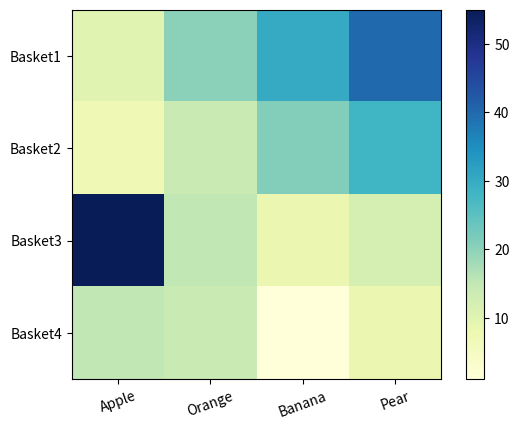

Generate this figure with matplotlib:
import matplotlib.pyplot as plt
import pandas as pd

df = pd.DataFrame([[10, 20, 30, 40], [7, 14, 21, 28], [55, 15, 8, 12],
                   [15, 14, 1, 8]],
                  columns=['Apple', 'Orange', 'Banana', 'Pear'],
                  index=['Basket1', 'Basket2', 'Basket3', 'Basket4']
                  )

plt.imshow(df, cmap="YlGnBu")
plt.colorbar()
plt.xticks(range(len(df)), df.columns, rotation=20)
plt.yticks(range(len(df)), df.index)
plt.show()
